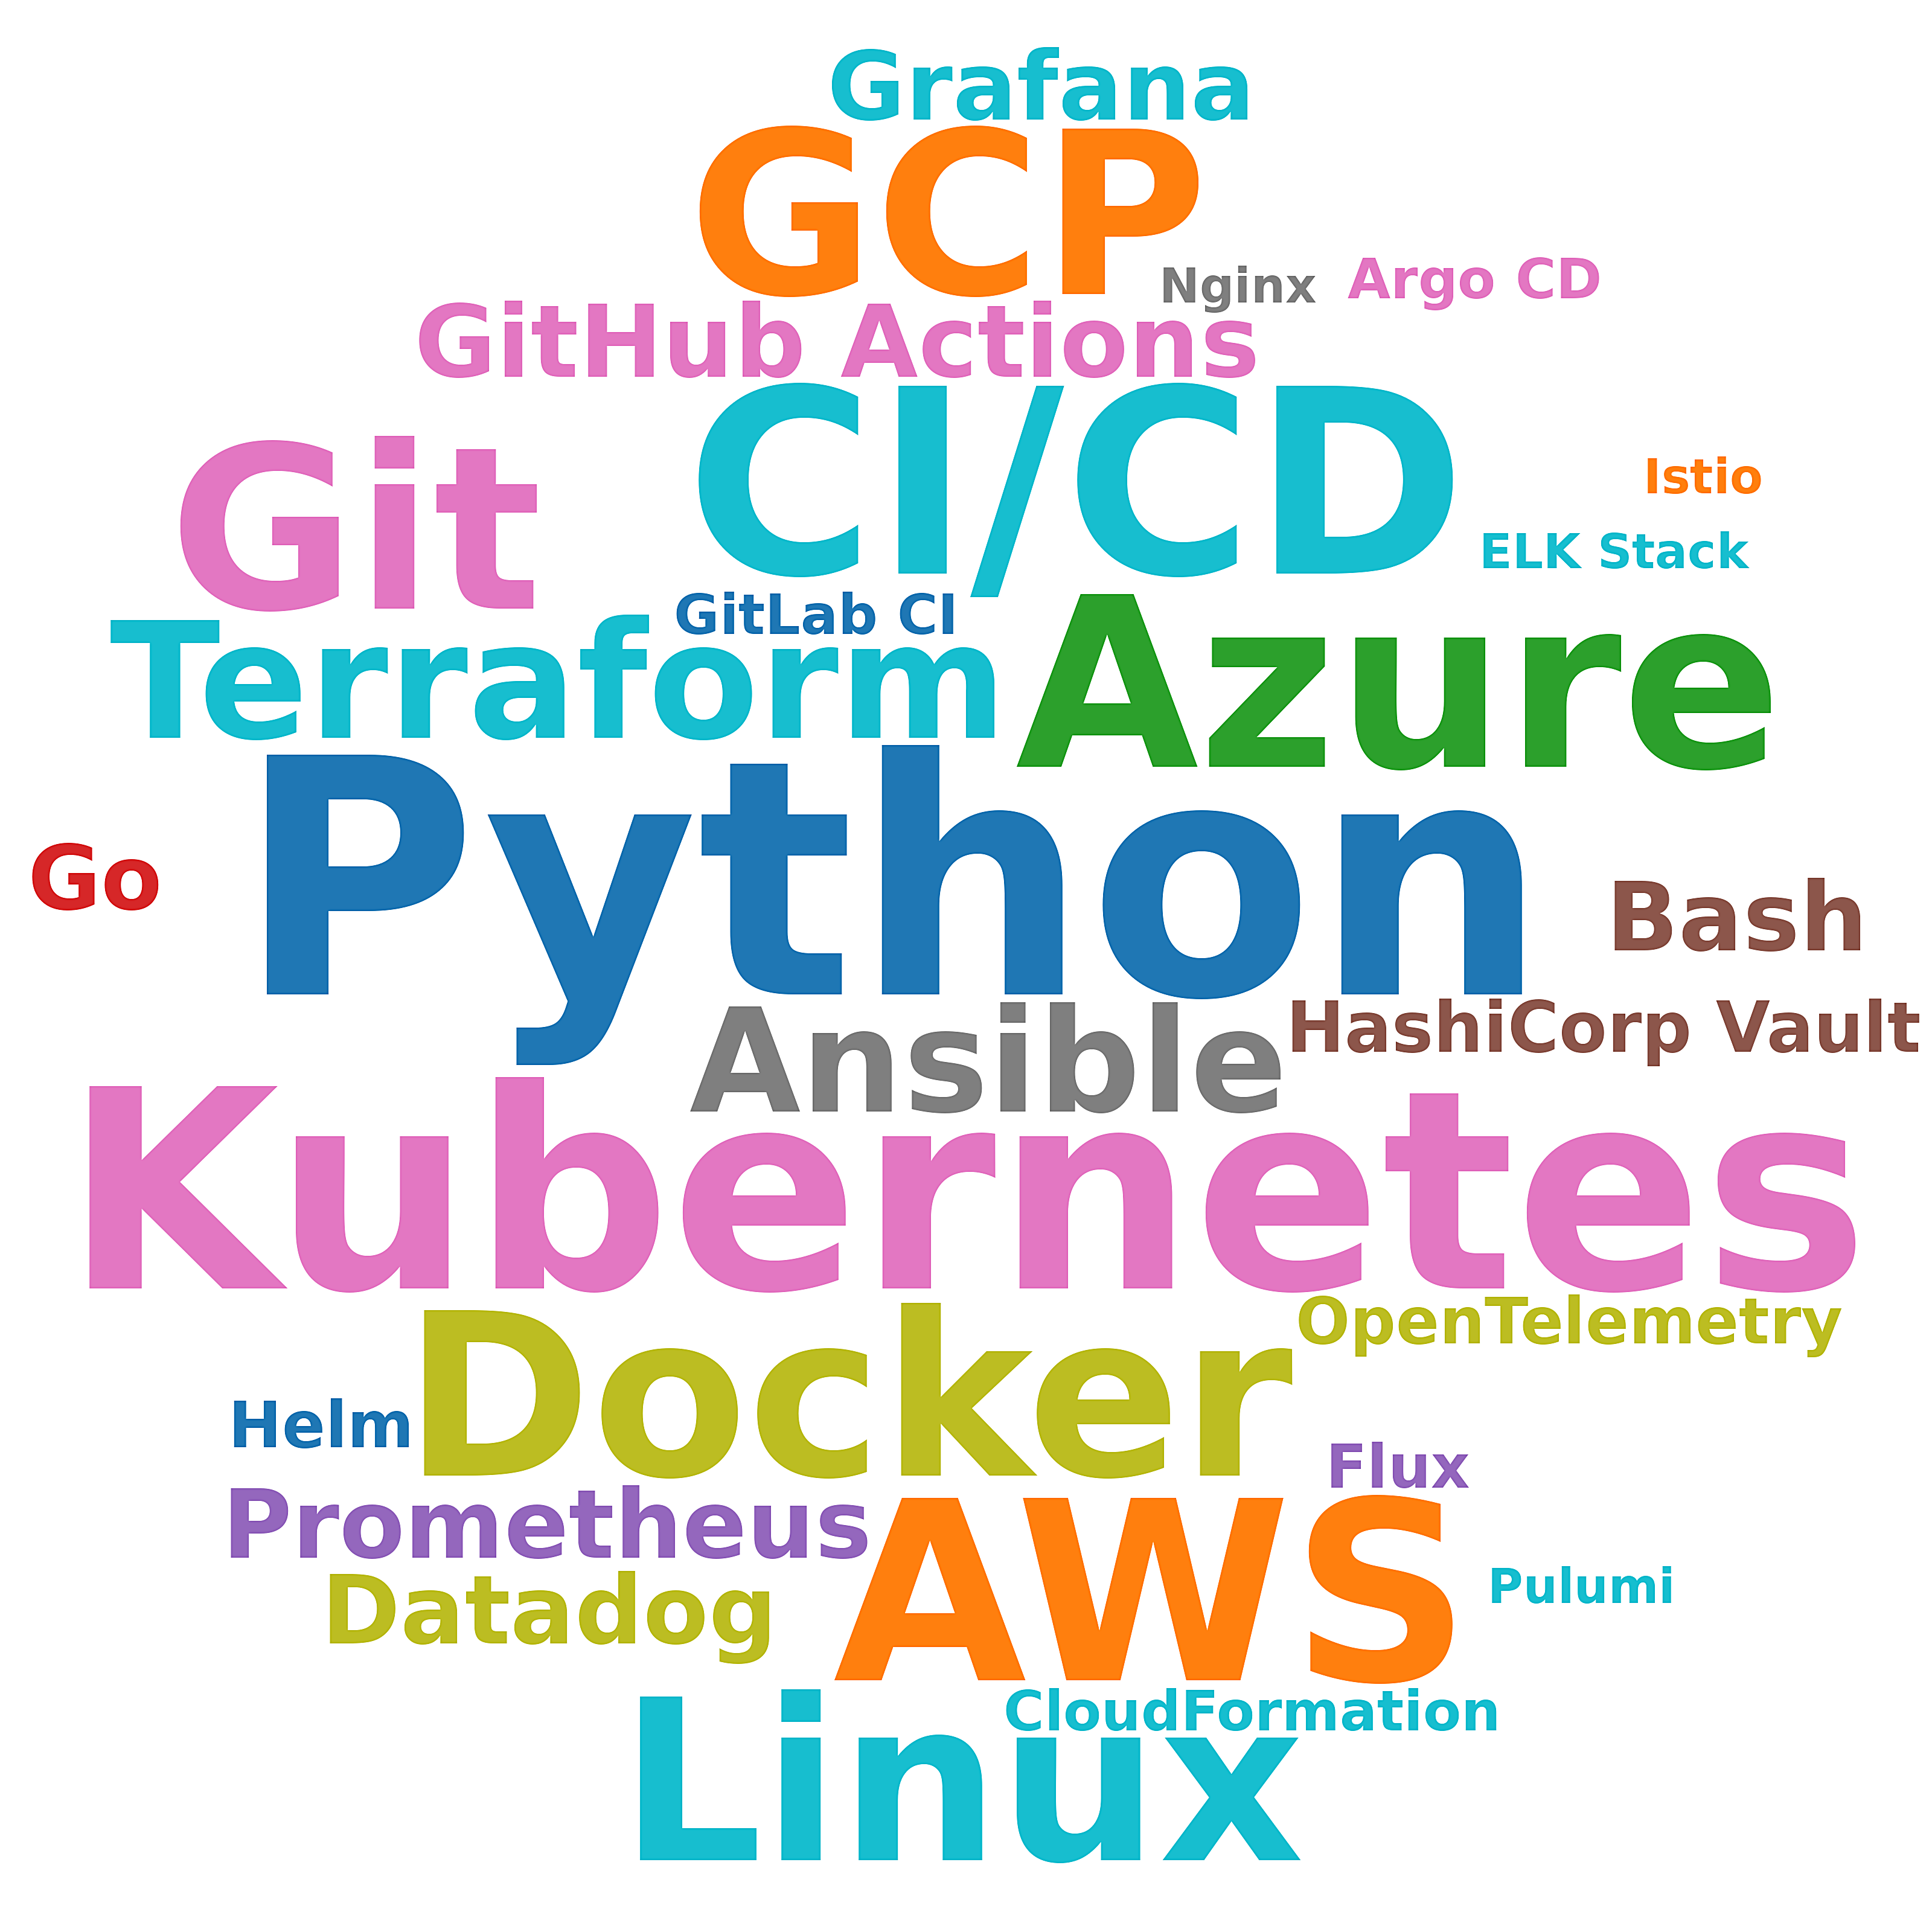

Data behind this chart, as committed beside it:
skill, postings_mentioning, pct_of_postings
Python, 76, 18.4
Kubernetes, 46, 11.2
CI/CD, 32, 7.8
AWS, 28, 6.8
Azure, 22, 5.3
GCP, 18, 4.4
Docker, 18, 4.4
Git, 18, 4.4
Linux, 17, 4.1
Terraform, 16, 3.9
Ansible, 9, 2.2
GitHub Actions, 9, 2.2
Prometheus, 8, 1.9
Grafana, 8, 1.9
Datadog, 8, 1.9
Bash, 8, 1.9
Go, 6, 1.5
HashiCorp Vault, 6, 1.5
Helm, 4, 1.0
OpenTelemetry, 4, 1.0
Flux, 3, 0.7
CloudFormation, 2, 0.5
GitLab CI, 2, 0.5
Argo CD, 2, 0.5
Pulumi, 1, 0.2
ELK Stack, 1, 0.2
Nginx, 1, 0.2
Istio, 1, 0.2
